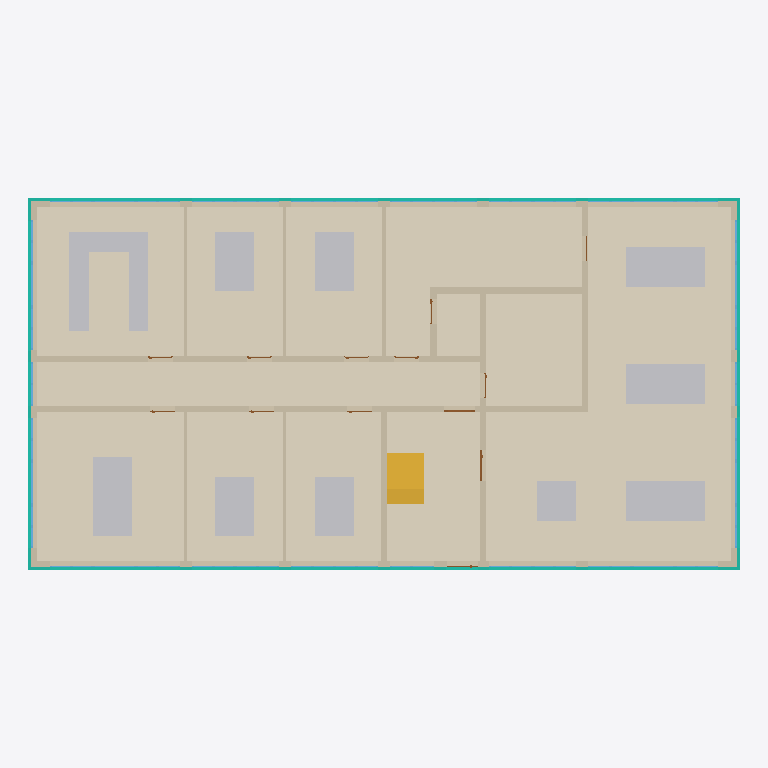
Plan cut of the same IFC building model at storey '00' (level 0.00 m, cut at 1.40 m), seen from above with north up, elements coloured by IFC class: 41 windows (light blue), 36 other elements (light grey), 21 walls (beige), 12 coverings (cream), 8 doors (brown), 4 curtain walls (teal), 1 stair flight (yellow). Cut surfaces are drawn darker.
Extent 28.7 m × 15.0 m × 14.9 m (x, y, z). Storeys (4): 00 at 0.00 m; 01 at 3.55 m; 02 at 7.10 m; 03 at 10.65 m. Elements (537): 167 IfcWindow, 144 IfcFurniture, 88 IfcWall, 56 IfcCovering, 49 IfcDoor, 16 IfcCurtainWall, 11 IfcSlab, 6 IfcStairFlight.

HEADER;
FILE_DESCRIPTION(('ViewDefinition[ReferenceView]'),'2;1');
FILE_NAME('2026-07_Klassiqua_Office_Archetype_Construction_Year_1998.ifc','2026-07-30T15:40:32+02:00',('Verena Dannapfel',''),('RWTH Aachen University, Institute for Energy Eff',''),'IfcOpenShell 0.8.5-post1','Bonsai 0.8.5-post1','Nobody');
FILE_SCHEMA(('IFC4X3'));
ENDSEC;
DATA;
#1=IFCPROJECT('3ivPlzkRnEwuJbf$gA6AGu',$,'RWTH Aachen University - Klassiqua Project','German Office Archetype for construction year 1998, defined within the Klassiqua research project of RWTH Aachen University','Office Building - Architectural Model','Klassiqua Office Archetype 1998','Developed Design',(#14,#26),#9);
#31=IFCSITE('0iMHGj2K1C4uDlhzRtyOHO',$,'Office Typology',$,$,#54,$,'Aachen, North Rhine-Westphalia, Germany',$,(50,46,30,0),(6,5,0,0),202.0,$,$);
#37=IFCBUILDING('0PEhB7MorAcg76AZW63jZu',$,'Office Archetype 1998',$,$,#60,$,$,$,$,$,$);
#1232=IFCBUILDINGSTOREY('0phOVnHzP6HBy1UeI1vXFE',$,'00',$,$,#1248,$,$,$,$);
#1249=IFCBUILDINGSTOREY('1HemYbTJL8wx4z1TEXKImj',$,'01',$,$,#1270,$,$,$,$);
#56391=IFCBUILDINGSTOREY('0DFIedA1f5KuaDX$v45BXD',$,'02',$,$,#56412,$,$,$,$);
#56413=IFCBUILDINGSTOREY('23c$0BxPz0$g33nLO98MaR',$,'03',$,$,#56434,$,$,$,$);
#30579=IFCCOVERING('1vhMXdylv1Yww$9HG4j_9V',$,'Flooring_ScreedCement_Carpet',$,$,#31001,#30584,$,$);
#30595=IFCCOVERING('2gbjHQpq90EuqDd_kC3s7I',$,'Flooring_ScreedCement_Tiles.001',$,$,#31006,#30600,$,$);
#30560=IFCCOVERING('38u$OU5qL5Xw412YJKLIse',$,'Flooring_ScreedCement_Carpet',$,$,#30996,#30565,$,$);
#30659=IFCCOVERING('1rT4nTJT922v$fFtYd0RH0',$,'Flooring_ScreedCement_Tiles.003',$,$,#31026,#30664,$,$);
#30611=IFCCOVERING('3wNbAjpV1Bkh$NJ5zpTDZQ',$,'Flooring_ScreedCement_Carpet',$,$,#31011,#30616,$,$);
#30627=IFCCOVERING('2wgGrP_1v6KgrYvv3nS3DP',$,'Flooring_ScreedCement_Carpet',$,$,#31016,#30632,$,$);
#30643=IFCCOVERING('3KCa1rTaj7Xw1JrvPH3G8$',$,'Flooring_ScreedCement_Carpet',$,$,#31021,#30648,$,$);
#30493=IFCCOVERING('2bQVK3nLvEEOgwvAZSJrcN',$,'Flooring_ScreedCement_Carpet',$,$,#30981,#30498,$,$);
#30544=IFCCOVERING('2H1CJhIHjDvvUHZuLVuGe_',$,'Flooring_ScreedCement_Tiles',$,$,#30991,#30549,$,$);
#30528=IFCCOVERING('14A7QgeXP64gE1eBP8V6fe',$,'Flooring_ScreedCement_Carpet',$,$,#30986,#30533,$,$);
#30691=IFCCOVERING('2wl4Llh$DBlvoP77Kjyq_z',$,'Flooring_ScreedCement_Tiles.002',$,$,#31036,#30696,$,$);
#2080=IFCWALL('2Yrgd1PZn9_BJlKpo94aHt',$,'ExteriorWall_CalciumSilicate_InteriorPlaster_250mm',$,$,#12039,#2086,$,$);
#2030=IFCWALL('0m1F0LybrCmwUMoCrge7eC',$,'ExteriorWall_CalciumSilicate_InteriorPlaster_250mm',$,$,#11625,#2036,$,$);
#30675=IFCCOVERING('0S1AiBDl12ie3A9DN1jMIA',$,'Flooring_ScreedCement_Tiles',$,$,#31031,#30680,$,$);
#7696=IFCWALL('1FTOOvXCz3F9giCtbPq0cX',$,'InteriorWall_CalciumSilicate_Plaster_260mm',$,$,#12267,#7702,$,$);
#32036=IFCCURTAINWALL('1ZO0t$V4j3a9BAfXy1cobP',$,'AluminiumCladding_1998',$,$,#126530,#32042,$,$);
#31165=IFCCURTAINWALL('1J4AEFfUHEeP5fcNip_7vc',$,'AluminiumCladding_1998',$,$,#126363,#31172,$,$);
#8023=IFCWALL('3WDrOB0W1Dpg270893Hdw9',$,'InteriorWall_CalciumSilicate_Plaster_260mm',$,$,#12235,#8029,$,$);
#28239=IFCSTAIRFLIGHT('1YAjd$ltL99gaOrtxJJm8A',$,'StairFlight_ReinforcedConcrete_LowerFlight',$,$,#117850,#118556,$,$,$,$,$,$);
#2055=IFCWALL('2DBJEx0qDB6fmc9sBr4DHq',$,'ExteriorWall_CalciumSilicate_InteriorPlaster_250mm',$,$,#12007,#2061,$,$);
#1964=IFCWALL('2__AE9u1PEgvYpDUJHbDKs',$,'ExteriorWall_CalciumSilicate_InteriorPlaster_250mm',$,$,#12071,#1972,$,$);
#7894=IFCWALL('0RPJxvxBX9Qv72ffh1FfvV',$,'InteriorWall_CalciumSilicate_Plaster_260mm',$,$,#12090,#7900,$,$);
#32140=IFCCURTAINWALL('3uVT$$8lT06QGaSBIbgLD_',$,'AluminiumCladding_1998',$,$,#126416,#32146,$,$);
#31849=IFCCURTAINWALL('26fuu9p3T47e8OvmXEUpiS',$,'AluminiumCladding_1998',$,$,#31997,#31855,$,$);
#8125=IFCWALL('0SKuYogRTC5fK4s2S8Ir2c',$,'InteriorWall_CalciumSilicate_Plaster_260mm',$,$,#12122,#8131,$,$);
#85862=IFCFURNITURE('2yjbEqvvHAVP5fS2y4KM8c',$,'Furniture',$,$,#97465,#85875,$,$);
#85919=IFCFURNITURE('1o2ULRUL9FKRyVGedk5pMH',$,'Furniture',$,$,#95162,#85932,$,$);
#85995=IFCFURNITURE('05UM32IAz7YRti8CqQQ9pk',$,'Furniture',$,$,#95485,#86008,$,$);
#86047=IFCFURNITURE('1VACCQd1vEyB5kj_iAofM3',$,'Furniture',$,$,#94972,#86060,$,$);
#86113=IFCFURNITURE('0LAIh0IvD2lulsTo7M6T04',$,'Furniture',$,$,#95276,#86126,$,$);
#86127=IFCFURNITURE('0g6QQcfTH2thtPIRkrr8xf',$,'Furniture',$,$,#95352,#86140,$,$);
#86174=IFCFURNITURE('1PAks4UKLA2BmPP5NRIfTw',$,'Furniture',$,$,#94896,#86187,$,$);
#136527=IFCFURNITURE('1$kK7Qw0nBK9z7l1eaarOW',$,'Furniture',$,$,#136862,#136540,$,$);
#136584=IFCFURNITURE('0zP78FSLX469NW7dNGDPzz',$,'Furniture',$,$,#136877,#136597,$,$);
#136603=IFCFURNITURE('0I7NeVRE9FVR2rsZHdfS8t',$,'Furniture',$,$,#136882,#136616,$,$);
#136698=IFCFURNITURE('3aIP4PqWD7s9xP_BO3O4rt',$,'Furniture',$,$,#136907,#136711,$,$);
#136736=IFCFURNITURE('1__WUcDEj6JQJuhhTB0GDd',$,'Furniture',$,$,#136917,#136749,$,$);
#136755=IFCFURNITURE('3uKs3UkM90CB_VdhyInURK',$,'Furniture',$,$,#136922,#136768,$,$);
#136774=IFCFURNITURE('1ZXf$jsFv4aeTOvuRzsyxm',$,'Furniture',$,$,#136927,#136787,$,$);
#85805=IFCFURNITURE('3fUxVLesLBiOblfC380ZO1',$,'Furniture',$,$,#97450,#85813,$,$);
#85900=IFCFURNITURE('3opCmwunv8p8FjQQyOdzdR',$,'Furniture',$,$,#95086,#85913,$,$);
#85976=IFCFURNITURE('213isjzNf2suMcayl15JXj',$,'Furniture',$,$,#95409,#85989,$,$);
#136565=IFCFURNITURE('09hWZi$fn0pQ3XwmSak_9w',$,'Furniture',$,$,#136872,#136578,$,$);
#136546=IFCFURNITURE('1hVngiN8HBSh$2Vcw0e7eY',$,'Furniture',$,$,#136867,#136559,$,$);
#136622=IFCFURNITURE('0AnCwzXaH0_xfwQWSGRwJt',$,'Furniture',$,$,#136887,#136635,$,$);
#136679=IFCFURNITURE('1vDVViaMX2FhxplyaEdP_F',$,'Furniture',$,$,#136902,#136692,$,$);
#136660=IFCFURNITURE('1lckL9IsT8ohtaLRx_y3Kg',$,'Furniture',$,$,#136897,#136673,$,$);
#136717=IFCFURNITURE('00hqgJ9UPD4AtSFg3VrmG8',$,'Furniture',$,$,#136912,#136730,$,$);
#85843=IFCFURNITURE('2i_gSOndL6LOoQ5r3doYAV',$,'Furniture',$,$,#97460,#85856,$,$);
#85938=IFCFURNITURE('3nvJFx2Gv4wAZ9cwicwzgD',$,'Furniture',$,$,#95257,#85951,$,$);
#86028=IFCFURNITURE('27B71Q7dP9fglQwVfFdpF3',$,'Furniture',$,$,#94877,#86041,$,$);
#86080=IFCFURNITURE('06tlKOEsn6VQ2dV0ya09UI',$,'Furniture',$,$,#95105,#86093,$,$);
#86155=IFCFURNITURE('0sEkZNKN9B4BIPWNNF036t',$,'Furniture',$,$,#95504,#86168,$,$);
#86212=IFCFURNITURE('1o$04y_FL21vKAkeWB66vX',$,'Furniture',$,$,#95029,#86225,$,$);
#136641=IFCFURNITURE('2nVsAfCtf0zv0dZVDdODQ0',$,'Furniture',$,$,#136892,#136654,$,$);
#85824=IFCFURNITURE('37Al_5bKv86A1DMTY6o_KM',$,'Furniture',$,$,#97455,#85837,$,$);
#85957=IFCFURNITURE('2t2$C_I9j5uBGdUJBbaNdV',$,'Furniture',$,$,#95333,#85970,$,$);
#86066=IFCFURNITURE('01Cki8oHPD$OtWuldjqCnX',$,'Furniture',$,$,#94991,#86079,$,$);
#86099=IFCFURNITURE('0fuxpv9nn6exLe3AC1k3bP',$,'Furniture',$,$,#95181,#86112,$,$);
#86141=IFCFURNITURE('0VABqs73H9qf_WKe8C4cWd',$,'Furniture',$,$,#95428,#86154,$,$);
#86193=IFCFURNITURE('3gwrI39H54bwSeJG6OqpkC',$,'Furniture',$,$,#95010,#86206,$,$);
#6188=IFCWALL('2MLsHWjlL5iB5iMvZYOX$H',$,'InteriorWall_CalciumSilicate_Plaster_260mm',$,$,#6459,#6194,$,$);
#6163=IFCWALL('0F_5BmVLDBLhfUge9pKL4A',$,'InteriorWall_CalciumSilicate_Plaster_260mm',$,$,#6771,#6169,$,$);
#6138=IFCWALL('3qH_Q7PX931eSh33VF7$jL',$,'InteriorWall_CalciumSilicate_Plaster_260mm',$,$,#6766,#6144,$,$);
#8448=IFCWALL('0DeBep0Ej67gtetVbrBGfC',$,'DryWall_DoublePlanked_125mm',$,$,#11684,#8459,$,$);
#8289=IFCWALL('1RobSXlgTCJApIH8H8ZafY',$,'InteriorWall_CalciumSilicate_Plaster_260mm',$,$,#8350,#8295,$,$);
#6697=IFCWALL('3RsMF2Eab7ogZ4MXGOQohn',$,'InteriorWall_CalciumSilicate_Plaster_260mm',$,$,#6708,#6703,$,$);
#8418=IFCWALL('33LKH2d5z0FBSJTSw9gmfo',$,'DryWall_DoublePlanked_125mm',$,$,#11716,#8429,$,$);
#8473=IFCWALL('3F8NQDzx90wBVklX0UF6mW',$,'DryWall_DoublePlanked_125mm',$,$,#8507,#8484,$,$);
#6778=IFCWALL('2XZCahQxL5MOdlsG7ppSjb',$,'DryWall_DoublePlanked_125mm',$,$,#7576,#6785,$,$);
#8227=IFCWALL('04FRKbFe97SALCaf72HXLf',$,'DryWall_DoublePlanked_125mm',$,$,#11807,#8238,$,$);
#6600=IFCWALL('31B8aTRtX6Txzs9z9H0z14',$,'InteriorWall_CalciumSilicate_Plaster_260mm',$,$,#6683,#6606,$,$);
#6213=IFCWALL('0ky3Mt9jf56BashWvUJxub',$,'InteriorWall_CalciumSilicate_Plaster_260mm',$,$,#6441,#6219,$,$);
#6487=IFCWALL('3chdH3Qrz7_gmwMDL4V8n$',$,'InteriorWall_CalciumSilicate_Plaster_260mm',$,$,#6567,#6493,$,$);
#18949=IFCWINDOW('3BwG6cS4XE_AIz6SWK3jj8',$,'Window_Plastic_DoubleGlazing_SinglePanel_1998.002',$,$,#140611,#18957,$,1.29999995231628,1.75,$,$,$);
#19363=IFCWINDOW('0DLh9whAb06PBVy15aXRZi',$,'Window_Plastic_DoubleGlazing_DoublePanel_1998',$,$,#138365,#19371,$,1.29999995231628,1.75,$,$,$);
#19540=IFCWINDOW('2DpHbPgDjCBe1RjXNg67a4',$,'Window_Plastic_DoubleGlazing_SinglePanel_1998.003',$,$,#140446,#19548,$,1.29999995231628,1.75,$,$,$);
#21947=IFCWINDOW('3ubEW4pC114wu7nLkXNRXO',$,'Window_Plastic_DoubleGlazing_SinglePanel_1998.006',$,$,#140581,#21955,$,1.29999995231628,1.75,$,$,$);
#22089=IFCWINDOW('3N448sKmTBpPXoDul_cZCr',$,'Window_Plastic_DoubleGlazing_DoublePanel_1998',$,$,#138515,#22097,$,1.29999995231628,1.75,$,$,$);
#22231=IFCWINDOW('3nyWGeZHX0IPk_HIokhdDg',$,'Window_Plastic_DoubleGlazing_SinglePanel_1998.007',$,$,#140551,#22239,$,1.29999995231628,1.75,$,$,$);
#21861=IFCWINDOW('3Rd4wl5w5BWhObm2RDXu_1',$,'Window_Plastic_DoubleGlazing_DoublePanel_1998',$,$,#138410,#21869,$,1.29999995231628,1.75,$,$,$);
#22018=IFCWINDOW('1ZnVQBr598ovTUoZW0CygM',$,'Window_Plastic_DoubleGlazing_DoublePanel_1998',$,$,#138680,#22026,$,1.29999995231628,1.75,$,$,$);
#22160=IFCWINDOW('0kcjBtw3DCH9dwt9q$Liji',$,'Window_Plastic_DoubleGlazing_DoublePanel_1998',$,$,#138920,#22168,$,1.29999995231628,1.75,$,$,$);
#22302=IFCWINDOW('20lNqiMOb4kuFh4NU1IXzf',$,'Window_Plastic_DoubleGlazing_DoublePanel_1998',$,$,#138665,#22310,$,1.29999995231628,1.75,$,$,$);
#17020=IFCWINDOW('1kWlwxQGX27hrNm3nQrtUT',$,'Window_Plastic_DoubleGlazing_DoublePanel_1998',$,$,#138095,#17028,$,1.29999995231628,1.75,$,$,$);
#17368=IFCWINDOW('3km7yxCsHEY8A$d$QZqy3R',$,'Window_Plastic_DoubleGlazing_DoublePanel_1998',$,$,#138605,#17381,$,1.29999995231628,1.75,$,$,$);
#17570=IFCWINDOW('1Do7C$tJn7b8omQxJg68sG',$,'Window_Plastic_DoubleGlazing_DoublePanel_1998',$,$,#138155,#17578,$,1.29999995231628,1.75,$,$,$);
#18023=IFCWINDOW('1P1wlHBX1CtQ0XXZY4c2F0',$,'Window_Plastic_DoubleGlazing_DoublePanel_1998',$,$,#138755,#18031,$,1.29999995231628,1.75,$,$,$);
#17626=IFCWINDOW('3zJvtiax59iAZFEnnuJvYB',$,'Window_Plastic_DoubleGlazing_DoublePanel_1998',$,$,#139025,#17634,$,1.29999995231628,1.75,$,$,$);
#18185=IFCWINDOW('0HHHM9jCL8zeKfpSe0q09U',$,'Window_Plastic_DoubleGlazing_DoublePanel_1998',$,$,#138455,#18193,$,1.29999995231628,1.75,$,$,$);
#16769=IFCWINDOW('1dTfo$auTCrPrVlOF$Qby$',$,'Window_Plastic_DoubleGlazing_DoublePanel_1998',$,$,#138140,#16778,$,1.29999995231628,1.75,$,$,$);
#16871=IFCWINDOW('3JIHDylgj3bRDQIw35BhL8',$,'Window_Plastic_DoubleGlazing_SinglePanel_1998',$,$,#140506,#16880,$,1.29999995231628,1.75,$,$,$);
#17297=IFCWINDOW('1EK9P9VwfDJw716OGB$yyb',$,'Window_Plastic_DoubleGlazing_DoublePanel_1998',$,$,#138275,#17305,$,1.29999995231628,1.75,$,$,$);
#17424=IFCWINDOW('3HUEM2Tqf2YhNTwbbotrAO',$,'Window_Plastic_DoubleGlazing_DoublePanel_1998',$,$,#138320,#17432,$,1.29999995231628,1.75,$,$,$);
#18094=IFCWINDOW('2GONYZmhj83PqXIU$MaM4k',$,'Window_Plastic_DoubleGlazing_DoublePanel_1998',$,$,#138650,#18102,$,1.29999995231628,1.75,$,$,$);
#18256=IFCWINDOW('1OTQmLd35D2hz5arTa_jG7',$,'Window_Plastic_DoubleGlazing_SinglePanel_1998.001',$,$,#140596,#18264,$,1.29999995231628,1.75,$,$,$);
#18312=IFCWINDOW('3zo9G2USH27PYc8hiz9TVg',$,'Window_Plastic_DoubleGlazing_DoublePanel_1998',$,$,#138620,#18320,$,1.29999995231628,1.75,$,$,$);
#34147=IFCDOOR('16ulazaz94BxU0vB8H8P9r',$,'Door_Glass_Exterior',$,$,#143312,#134454,$,2.2209999561309814,1.25,$,$,$);
ENDSEC;
